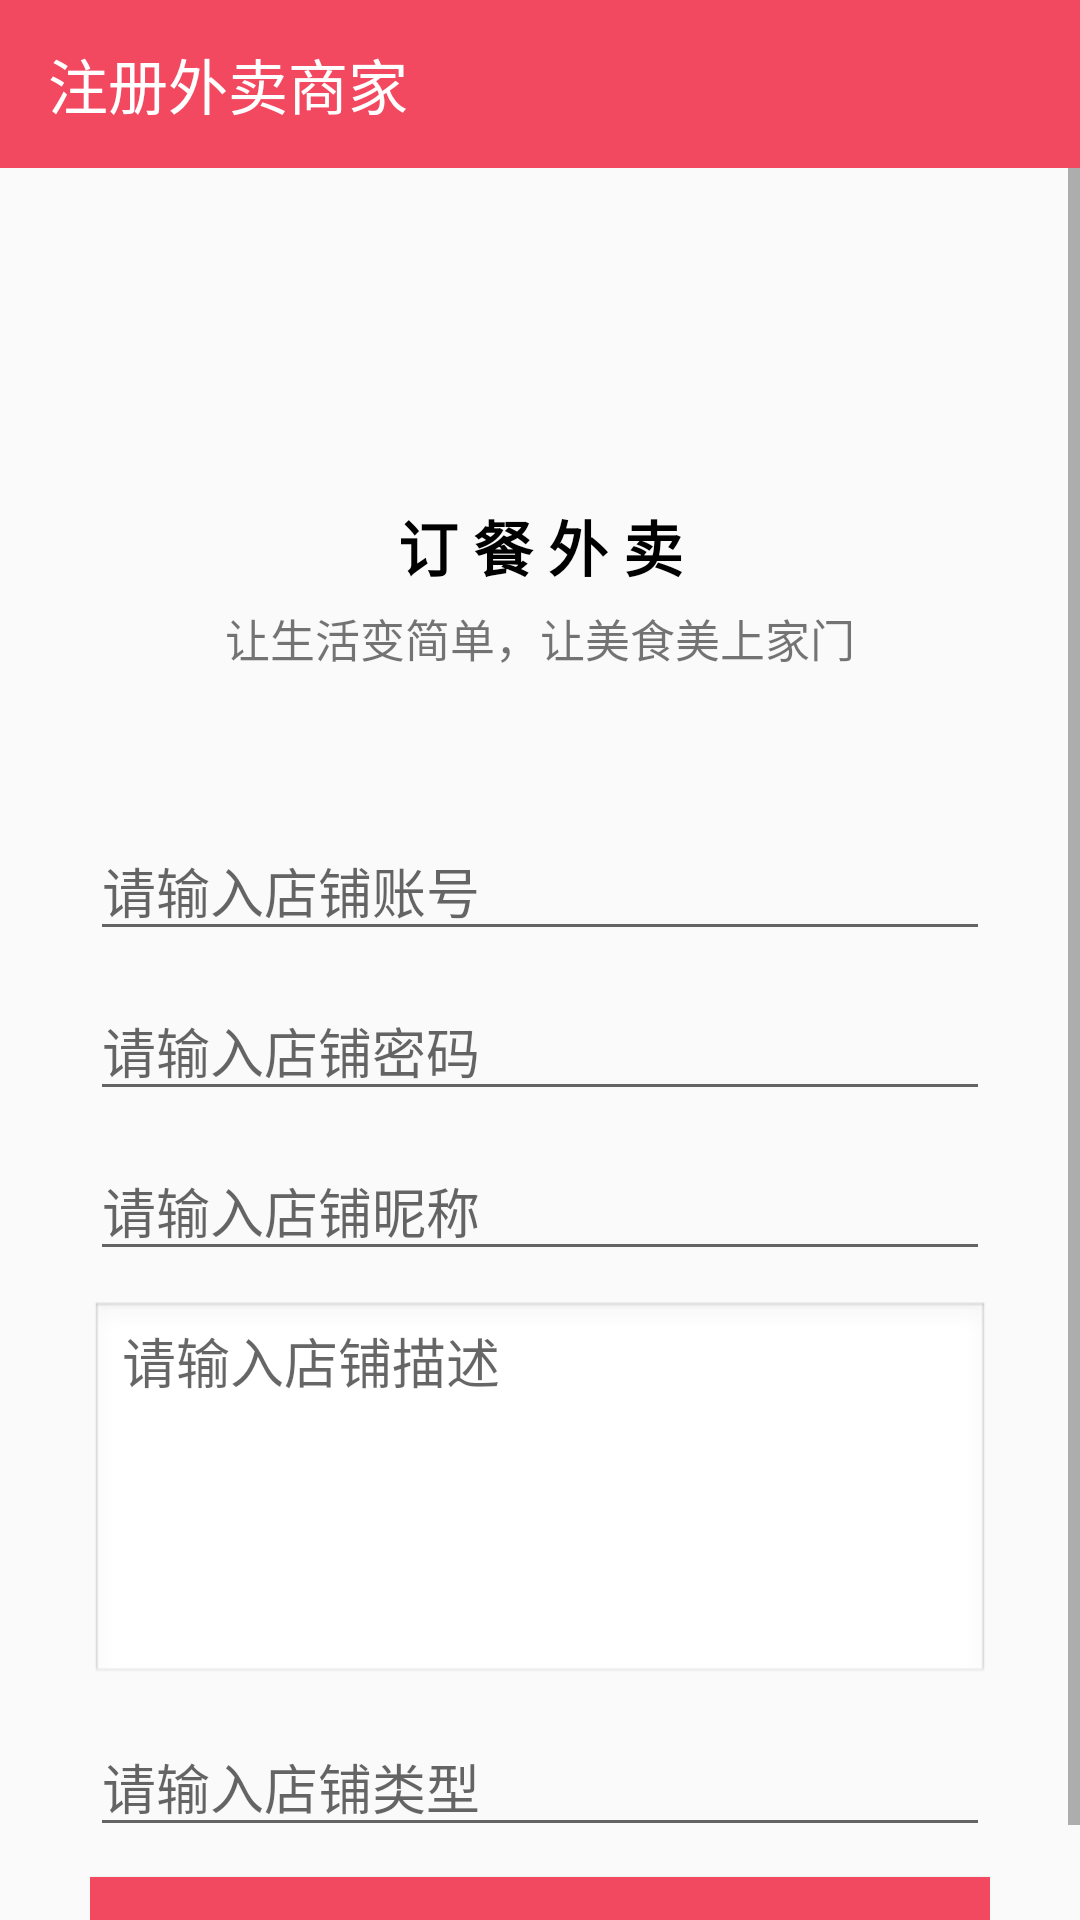

This screen was rendered from an Android layout file. Write that file and the resources it references.
<!-- AndroidManifest.xml: application theme Theme.OrderFood -->
<!-- res/layout/activity_registered_business.xml -->
<?xml version="1.0" encoding="utf-8"?>
<LinearLayout
    xmlns:app="http://schemas.android.com/apk/res-auto"
    xmlns:android="http://schemas.android.com/apk/res/android"
    xmlns:tools="http://schemas.android.com/tools"
    android:layout_width="match_parent"
    android:layout_height="match_parent"
    tools:context=".activity.RegisteredBusiness"
    android:orientation="vertical"
    android:layout_gravity="center_horizontal|center_vertical"
    >

    <androidx.appcompat.widget.Toolbar
        android:id="@+id/reg_business_toolbar"
        android:layout_width="match_parent"
        android:layout_height="wrap_content"
        android:background="#F24960"
        app:title="注册外卖商家"
        app:titleTextColor="#FFFFFF"
        app:navigationIcon="@drawable/back"
        />

    <ScrollView
        android:layout_width="match_parent"
        android:layout_height="match_parent">
        <LinearLayout
            android:layout_width="match_parent"
            android:layout_height="match_parent"
            android:orientation="vertical"
            android:layout_gravity="center_horizontal|center_vertical"
            android:paddingLeft="30dp"
            android:paddingRight="30dp">
            <ImageView
                android:id="@+id/reg_business_tx"
                android:layout_width="match_parent"
                android:layout_height="100dp"
                android:src="@drawable/upimg"
                android:layout_marginTop="45dp"
                />

            <TextView
                android:layout_width="match_parent"
                android:layout_height="wrap_content"
                android:text="订 餐 外 卖"
                android:textStyle="bold"
                android:textSize="20sp"
                android:textColor="#000000"
                android:gravity="center_horizontal"
                />
            <TextView
                android:layout_width="match_parent"
                android:layout_height="wrap_content"
                android:text="让生活变简单，让美食美上家门"
                android:textSize="15sp"
                android:gravity="center_horizontal"
                android:layout_marginTop="5dp"
                />

            <EditText
                android:id="@+id/reg_business_id"
                android:layout_width="match_parent"
                android:layout_height="wrap_content"
                android:hint="请输入店铺账号"
                android:layout_marginTop="50dp"
                />

            <EditText
                android:id="@+id/reg_business_pwd"
                android:layout_width="match_parent"
                android:layout_height="wrap_content"
                android:hint="请输入店铺密码"
                android:inputType="textPassword"
                android:layout_marginTop="10dp"
                />

            <EditText
                android:id="@+id/reg_business_name"
                android:layout_width="match_parent"
                android:layout_height="wrap_content"
                android:hint="请输入店铺昵称"
                android:layout_marginTop="10dp"
                />

            <EditText
                android:id="@+id/reg_business_des"
                android:layout_width="match_parent"
                android:layout_height="wrap_content"
                android:hint="请输入店铺描述"
                android:inputType="textMultiLine"
                android:layout_marginTop="10dp"
                android:gravity="top"
                android:minLines="5"
                android:maxLines="5"
                android:scrollbars="vertical"
                android:background="@android:drawable/edit_text"
                />
            <EditText
                android:id="@+id/reg_business_type"
                android:layout_width="match_parent"
                android:layout_height="wrap_content"
                android:hint="请输入店铺类型"
                android:layout_marginTop="10dp"
                />

            <Button
                android:id="@+id/reg_business_btn"
                android:layout_width="match_parent"
                android:layout_height="wrap_content"
                android:text="注册商家"
                android:background="#F24960"
                android:layout_marginTop="10dp"
                android:textColor="#FFFFFF"
                android:foreground="?android:attr/selectableItemBackground"
                />


        </LinearLayout>


    </ScrollView>







</LinearLayout>
<!-- resources referenced by this layout -->
<resources>
  <style name="Theme.OrderFood" parent="Theme.MaterialComponents.DayNight.NoActionBar.Bridge">
          parent="Theme.MaterialComponents.DayNight.DarkActionBar"
          
  
          <item name="colorPrimary">@color/purple_500</item>
          <item name="colorPrimaryVariant">@color/purple_700</item>
          <item name="colorOnPrimary">@color/white</item>
          
          <item name="colorSecondary">@color/teal_200</item>
          <item name="colorSecondaryVariant">@color/teal_700</item>
          <item name="colorOnSecondary">@color/black</item>
          
          <item name="android:statusBarColor" tools:targetApi="l">#F24960</item>
          
      </style>
  <!-- not gathered from this repository: default colours our renderer supplied (Android Studio template values) -->
  <color name="purple_500">#FF6200EE</color>
  <color name="purple_700">#FF3700B3</color>
  <color name="teal_200">#FF03DAC5</color>
  <color name="teal_700">#FF018786</color>
  <color name="black">#FF000000</color>
  <color name="white">#FFFFFFFF</color>
</resources>
